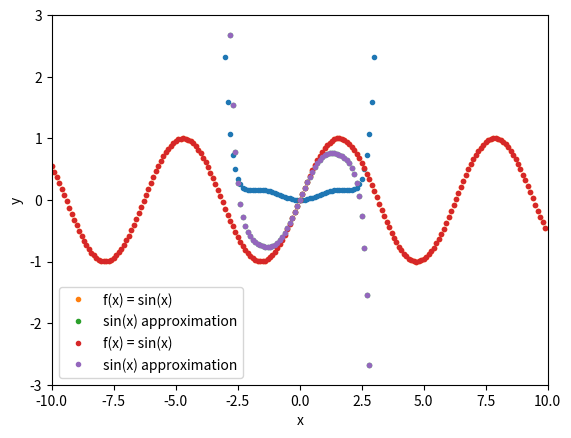

This chart was generated by the following Python code:
#!/usr/bin/env python3
# -*- coding: utf-8 -*-
"""
Created on Fri Aug 23 20:14:35 2019

@author: amandaash
"""
import numpy as np
import matplotlib.pyplot as plt


x_val = np.arange(-10,10,0.1)



#x_val = [0.2]
summation = 0
relative_errors = []

approx_y = []
actual_y = []

for x in x_val:
    print('x = ',x)
    print("sin(x) = ", np.sin(x))
    actual_y.append(np.sin(x))
    initial_fact = 1.0
    N = 5
    #if x == 0.0:
        #continue
    
    summation = 0.0
    
    fact_array = np.arange(0,N+1,1)
 
    for n in fact_array:
        
        value = ((2*n) + 1)
        fact = (value)*initial_fact
        initial_fact = fact

        denomenator = fact
        
        iteration = (((-1)**(n))*((x)**(value)))/denomenator
    
        summation = summation + iteration
        
        
        
        if np.abs(iteration/summation) <= (1e-8):
            print("iteration/summation = ", np.abs(iteration/summation))
            print('sin(x) approximation complete ', n)
            break
        
    print('sin(x) approx ', summation)
             
    
    abs_err = np.sin(x) - summation
    rel_err = abs_err/x
    relative_errors.append(rel_err)
    approx_y.append(summation)

plt.plot(x_val, relative_errors,  '.', lw=1)
plt.xlabel('x')
plt.ylabel('relative error')
plt.show()

plt.plot(x_val, actual_y, '.', lw = 1, label = 'f(x) = sin(x)')
plt.plot(x_val, approx_y, '.', lw = 1, label = 'sin(x) approximation')
plt.xlabel('x')
plt.ylabel('y')
plt.legend()
plt.show()

plt.plot(x_val, actual_y, '.', lw = 1, label = 'f(x) = sin(x)')
plt.plot(x_val, approx_y, '.', lw = 1, label = 'sin(x) approximation')
plt.xlabel('x')
plt.ylabel('y')
plt.xlim(-10,10)
plt.ylim(-3,3)
plt.legend()
plt.show()     

    